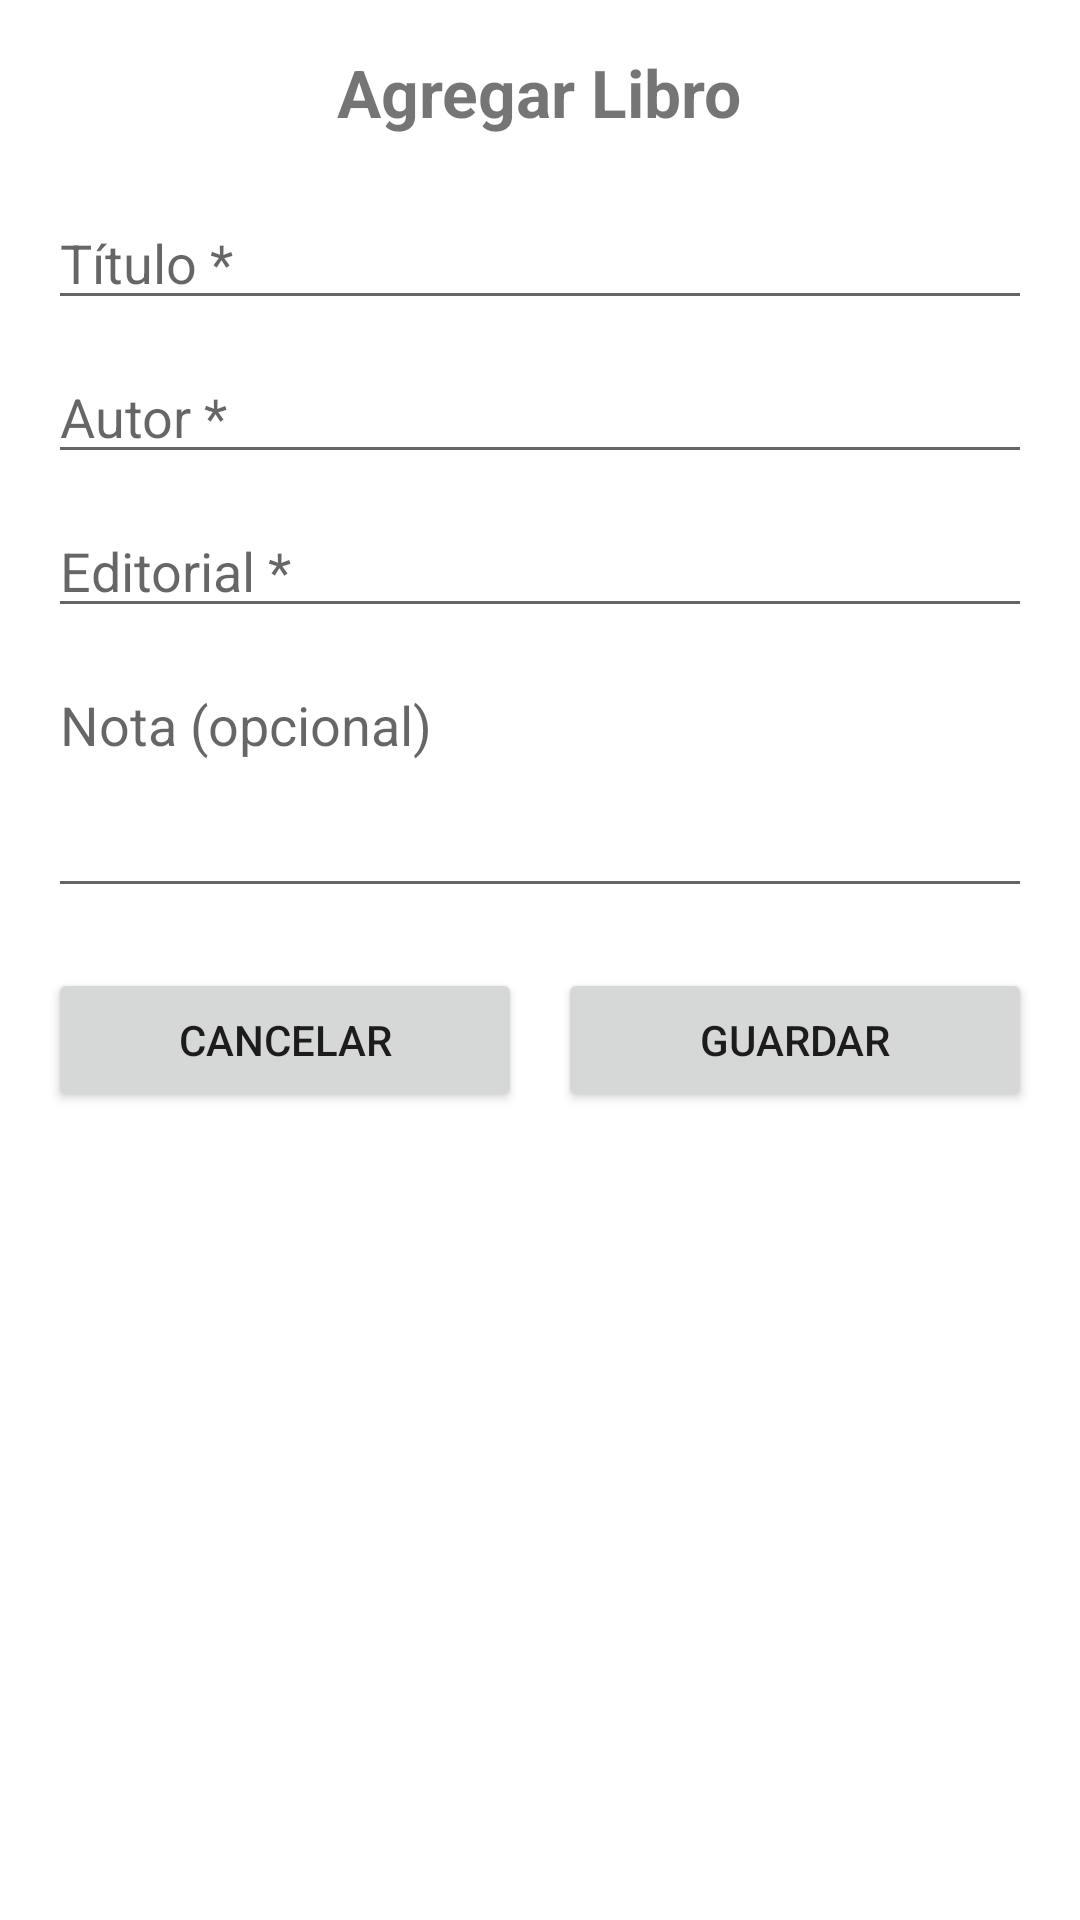

This screen was rendered from an Android layout file. Write that file and the resources it references.
<!-- AndroidManifest.xml: application theme Theme.AppCompat.Light.NoActionBar -->
<!-- res/layout/activity_add_book.xml -->
<?xml version="1.0" encoding="utf-8"?>
<ScrollView xmlns:android="http://schemas.android.com/apk/res/android"
    android:layout_width="match_parent"
    android:layout_height="match_parent"
    android:padding="16dp"
    android:background="@android:color/white">

    <LinearLayout
        android:orientation="vertical"
        android:layout_width="match_parent"
        android:layout_height="wrap_content">

        <TextView
            android:layout_width="wrap_content"
            android:layout_height="wrap_content"
            android:text="Agregar Libro"
            android:textStyle="bold"
            android:textSize="22sp"
            android:layout_gravity="center_horizontal"
            android:layout_marginBottom="20dp" />

        <EditText
            android:id="@+id/etTitle"
            android:layout_width="match_parent"
            android:layout_height="wrap_content"
            android:hint="Título *"
            android:inputType="textCapSentences" />

        <EditText
            android:id="@+id/etAuthor"
            android:layout_width="match_parent"
            android:layout_height="wrap_content"
            android:hint="Autor *"
            android:layout_marginTop="10dp"
            android:inputType="textCapWords" />

        <EditText
            android:id="@+id/etPublisher"
            android:layout_width="match_parent"
            android:layout_height="wrap_content"
            android:hint="Editorial *"
            android:layout_marginTop="10dp"
            android:inputType="textCapWords" />

        <EditText
            android:id="@+id/etNote"
            android:layout_width="match_parent"
            android:layout_height="wrap_content"
            android:hint="Nota (opcional)"
            android:layout_marginTop="10dp"
            android:inputType="textMultiLine"
            android:lines="3"
            android:gravity="top" />

        <LinearLayout
            android:layout_width="match_parent"
            android:layout_height="wrap_content"
            android:orientation="horizontal"
            android:gravity="center"
            android:layout_marginTop="20dp">

            <Button
                android:id="@+id/btnCancel"
                android:layout_width="0dp"
                android:layout_height="wrap_content"
                android:layout_weight="1"
                android:text="Cancelar" />

            <Space
                android:layout_width="12dp"
                android:layout_height="match_parent" />

            <Button
                android:id="@+id/btnSave"
                android:layout_width="0dp"
                android:layout_height="wrap_content"
                android:layout_weight="1"
                android:text="Guardar" />
        </LinearLayout>
    </LinearLayout>
</ScrollView>
<!-- resources referenced by this layout -->
<resources>

</resources>
